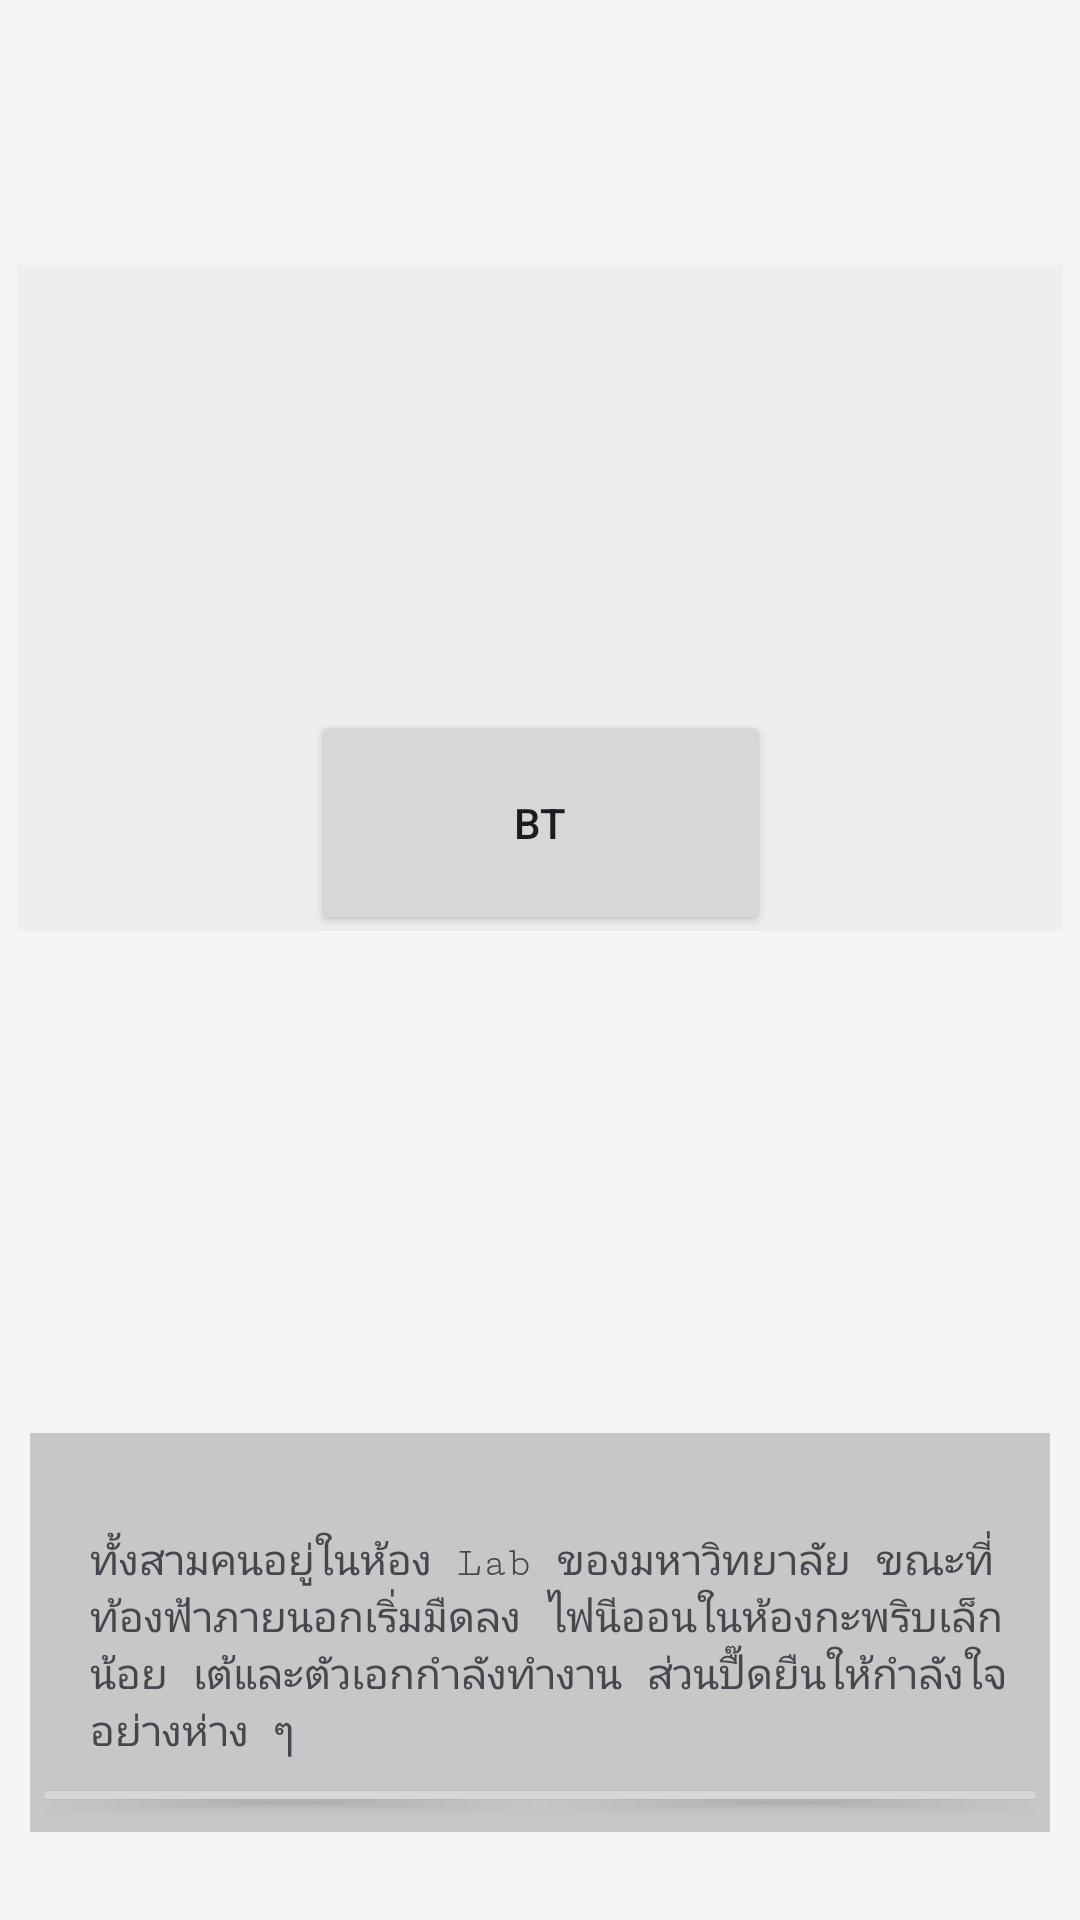

Produce the Android XML layout that renders to this screen, including the resource entries it uses.
<!-- AndroidManifest.xml: application theme Theme._361_menu -->
<!-- res/layout/activity_dialog_nosearch_toilet.xml -->
<androidx.constraintlayout.widget.ConstraintLayout xmlns:android="http://schemas.android.com/apk/res/android"
    xmlns:app="http://schemas.android.com/apk/res-auto"
    android:id="@+id/dialog"
    android:layout_width="match_parent"
    android:layout_height="match_parent"
    android:background="#F5F5F5">

    

    

    

    <ImageView
        android:id="@+id/characterImage1"
        android:layout_width="215dp"
        android:layout_height="222dp"

        android:background="#EEE"
        android:contentDescription="Character 1 Image"
        android:scaleType="centerCrop"
        android:src="@drawable/left_ricardo_milos"
        app:layout_constraintBottom_toBottomOf="parent"
        app:layout_constraintEnd_toEndOf="parent"
        app:layout_constraintHorizontal_bias="0.04"
        app:layout_constraintStart_toStartOf="parent"
        app:layout_constraintTop_toTopOf="parent"
        app:layout_constraintVertical_bias="0.211" />

    <ImageView
        android:id="@+id/characterImage2"
        android:layout_width="215dp"
        android:layout_height="222dp"

        android:background="#EEE"
        android:contentDescription="Character 1 Image"
        android:scaleType="centerCrop"
        android:src="@drawable/left_ricardo_milos"
        app:layout_constraintBottom_toBottomOf="parent"
        app:layout_constraintEnd_toEndOf="parent"
        app:layout_constraintHorizontal_bias="0.961"
        app:layout_constraintStart_toStartOf="parent"
        app:layout_constraintTop_toTopOf="parent"
        app:layout_constraintVertical_bias="0.211" />

    <LinearLayout
        android:id="@+id/dialogOptionsContainer"
        android:layout_width="match_parent"
        android:layout_height="133dp"
        android:background="#C8C6C6"
        android:orientation="vertical"
        android:layout_marginStart="10dp"
        android:layout_marginEnd="10dp"
        app:layout_constraintBottom_toBottomOf="parent"
        app:layout_constraintEnd_toEndOf="parent"
        app:layout_constraintHorizontal_bias="0.512"
        app:layout_constraintStart_toStartOf="parent"
        app:layout_constraintTop_toTopOf="parent"
        app:layout_constraintVertical_bias="0.942">

        
        <TextView
            android:id="@+id/text"
            android:layout_width="match_parent"
            android:layout_height="wrap_content"
            android:layout_marginLeft="20dp"
            android:layout_marginTop="10dp"
            android:fontFamily="serif-monospace"

            android:textSize="20sp"
            android:textStyle="bold" />

        <TextView
            android:id="@+id/detail"
            android:layout_width="wrap_content"
            android:layout_height="wrap_content"
            android:layout_marginLeft="20dp"
            android:fontFamily="serif-monospace"
            android:text="@string/s1_d"
            android:textSize="14sp" />

        <LinearLayout

            android:id="@+id/dialogOptions"
            android:layout_width="match_parent"
            android:layout_height="wrap_content"
            android:orientation="horizontal"
            android:layout_margin="5dp">

            
            <LinearLayout
                android:layout_width="wrap_content"
                android:layout_height="wrap_content"
                android:layout_weight="1"
                android:orientation="vertical"
                android:gravity="center"
                >

                <Button
                    android:id="@+id/option1"
                    android:layout_width="227dp"
                    android:layout_height="match_parent"
                    android:text="Option 1" />

            </LinearLayout>

            
            <LinearLayout
                android:layout_width="wrap_content"
                android:layout_height="wrap_content"
                android:layout_weight="1"
                android:orientation="vertical"
                android:gravity="center">

                <Button
                    android:id="@+id/option2"
                    android:layout_width="227dp"
                    android:layout_height="match_parent"
                    android:text="Option 2" />
            </LinearLayout>
        </LinearLayout>


    </LinearLayout>

    <Button
        android:id="@+id/changeTextButton"
        android:layout_width="153dp"
        android:layout_height="75dp"
        android:text="bt"
        app:layout_constraintBottom_toBottomOf="parent"
        app:layout_constraintEnd_toEndOf="parent"
        app:layout_constraintStart_toStartOf="parent"
        app:layout_constraintTop_toTopOf="parent"
        app:layout_constraintVertical_bias="0.419" /> 


</androidx.constraintlayout.widget.ConstraintLayout>
<!-- resources referenced by this layout -->
<resources>
  <string name="s1_d">ทั้งสามคนอยู่ในห้อง Lab ของมหาวิทยาลัย...ขณะที่ท้องฟ้าภายนอกเริ่มมืดลง ไฟนีออนในห้องกะพริบเล็กน้อย</string>
  <style name="Theme._361_menu" parent="Base.Theme._361_menu" />
  <style name="Base.Theme._361_menu" parent="Theme.Material3.DayNight.NoActionBar">
          
          
      </style>
</resources>
